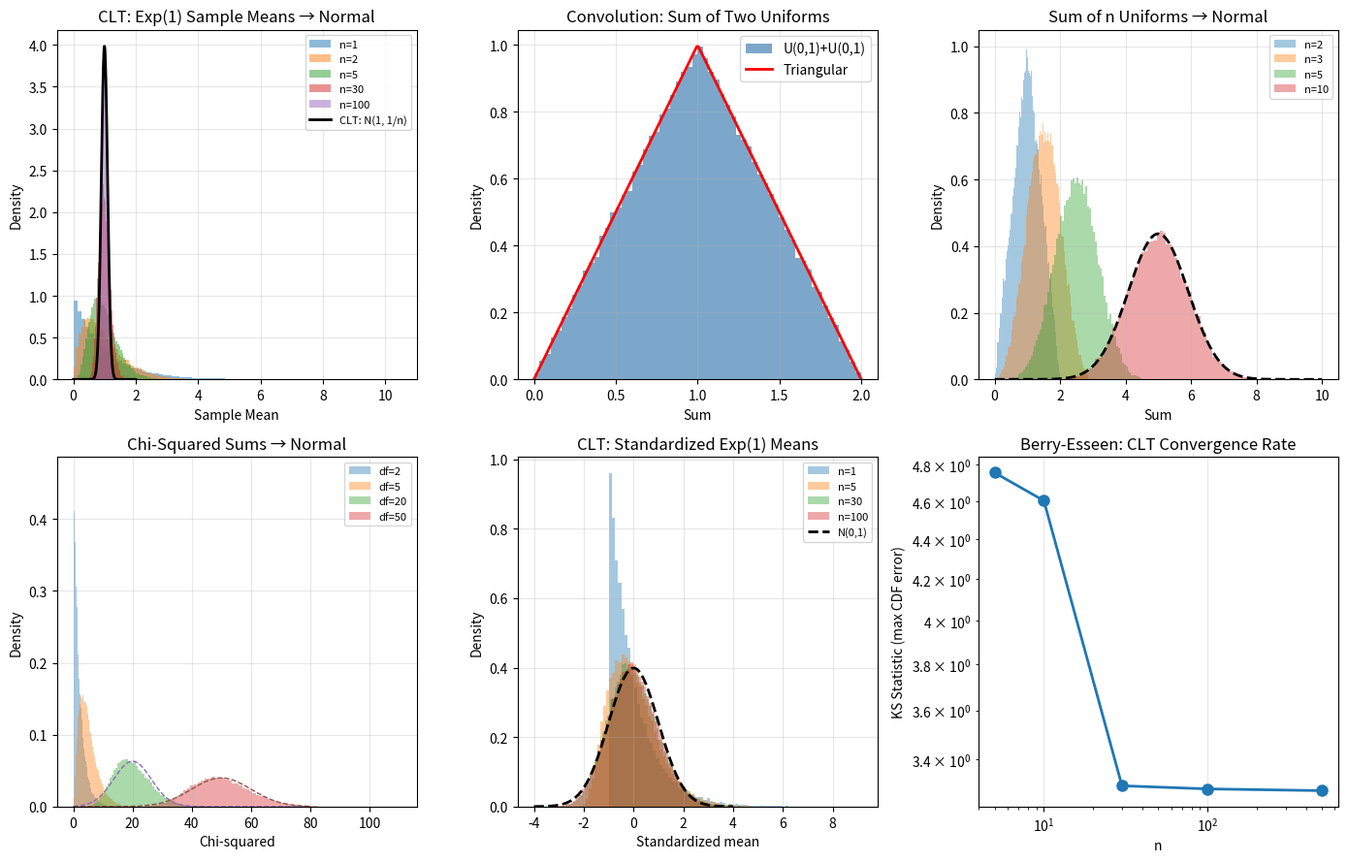

The matplotlib source for this figure: (Note: this script raises an exception after producing the figure.)
"""03.09 Sums of RVs & CLT: Convolution and CLT demonstration."""
import numpy as np
import matplotlib.pyplot as plt
from scipy.stats import norm, gamma, chi2, t as t_dist

np.random.seed(42)
n_sims = 50000

fig, axes = plt.subplots(2, 3, figsize=(14, 9))

for n in [1, 2, 5, 30, 100]:
    sample_means = np.mean(np.random.exponential(1, size=(n_sims, n)), axis=1)
    axes[0, 0].hist(sample_means, bins=80, density=True, alpha=0.5, label=f"n={n}")

x_clt = np.linspace(0, 2, 200)
axes[0, 0].plot(x_clt, norm.pdf(x_clt, loc=1, scale=1/np.sqrt(100)), 'k-', lw=2, label="CLT: N(1, 1/n)")
axes[0, 0].set_xlabel("Sample Mean")
axes[0, 0].set_ylabel("Density")
axes[0, 0].set_title("CLT: Exp(1) Sample Means → Normal")
axes[0, 0].legend(fontsize=8)
axes[0, 0].grid(True, alpha=0.3)

U1 = np.random.uniform(0, 1, 100000)
U2 = np.random.uniform(0, 1, 100000)
S = U1 + U2

axes[0, 1].hist(S, bins=60, density=True, alpha=0.7, label="U(0,1)+U(0,1)", color='steelblue')
x_tri = np.linspace(0, 2, 200)
triangular = np.where(x_tri < 1, x_tri, 2 - x_tri)
axes[0, 1].plot(x_tri, triangular, 'r-', lw=2, label="Triangular")
axes[0, 1].set_xlabel("Sum")
axes[0, 1].set_ylabel("Density")
axes[0, 1].set_title("Convolution: Sum of Two Uniforms")
axes[0, 1].legend()
axes[0, 1].grid(True, alpha=0.3)

n_sums = [2, 3, 5, 10]
for ns in n_sums:
    U_many = np.sum([np.random.uniform(0, 1, (n_sims)) for _ in range(ns)], axis=0)
    axes[0, 2].hist(U_many, bins=80, density=True, alpha=0.4, label=f"n={ns}")
mean_sum = ns / 2
var_sum = ns / 12
x_irwin = np.linspace(0, ns, 200)
axes[0, 2].plot(x_irwin, norm.pdf(x_irwin, loc=mean_sum, scale=np.sqrt(var_sum)), 'k--', lw=2)
axes[0, 2].set_xlabel("Sum")
axes[0, 2].set_ylabel("Density")
axes[0, 2].set_title("Sum of n Uniforms → Normal")
axes[0, 2].legend(fontsize=8)
axes[0, 2].grid(True, alpha=0.3)

n_chi = [2, 5, 20, 50]
for df in n_chi:
    chi_samples = np.sum(np.random.randn(n_sims, df)**2, axis=1)
    axes[1, 0].hist(chi_samples, bins=80, density=True, alpha=0.4, label=f"df={df}")
x_chi = np.linspace(0, 80, 200)
for df in [20, 50]:
    axes[1, 0].plot(x_chi, norm.pdf(x_chi, loc=df, scale=np.sqrt(2*df)), '--', lw=1)
axes[1, 0].set_xlabel("Chi-squared")
axes[1, 0].set_ylabel("Density")
axes[1, 0].set_title("Chi-Squared Sums → Normal")
axes[1, 0].legend(fontsize=8)
axes[1, 0].grid(True, alpha=0.3)

ns_plot = [1, 5, 30, 100]
means_data = {}
for n in ns_plot:
    sample_means = np.mean(np.random.exponential(1, size=(n_sims, n)), axis=1)
    standardized = (sample_means - 1) * np.sqrt(n)
    means_data[n] = standardized

for n in ns_plot:
    axes[1, 1].hist(means_data[n], bins=80, density=True, alpha=0.4, label=f"n={n}")
x_std = np.linspace(-4, 4, 200)
axes[1, 1].plot(x_std, norm.pdf(x_std, 0, 1), 'k--', lw=2, label="N(0,1)")
axes[1, 1].set_xlabel("Standardized mean")
axes[1, 1].set_ylabel("Density")
axes[1, 1].set_title("CLT: Standardized Exp(1) Means")
axes[1, 1].legend(fontsize=8)
axes[1, 1].grid(True, alpha=0.3)

from scipy import stats
ns_berry = [5, 10, 30, 100, 500]
ks_results = []
for n in ns_berry:
    means_b = np.mean(np.random.exponential(1, size=(10000, n)), axis=1)
    std_b = (means_b - 1) * np.sqrt(n)
    ks = np.max(np.abs(np.sort(std_b) - norm.cdf(np.sort(std_b), 0, 1)))
    ks_results.append(ks)
    print(f"  Berry-Esseen n={n:4d}: KS stat = {ks:.4f}")

axes[1, 2].plot(ns_berry, ks_results, 'o-', lw=2, markersize=8)
axes[1, 2].set_xlabel("n")
axes[1, 2].set_ylabel("KS Statistic (max CDF error)")
axes[1, 2].set_title("Berry-Esseen: CLT Convergence Rate")
axes[1, 2].set_xscale('log')
axes[1, 2].set_yscale('log')
axes[1, 2].grid(True, alpha=0.3)

plt.tight_layout()
plt.savefig("../../assets/phase03/09-sums-clt.png")
plt.close()

print("=" * 60)
print("SUMS OF RVs & CENTRAL LIMIT THEOREM")
print("=" * 60)
print("\nCLT for Exponential(1):")
for n in ns_plot:
    m = means_data[n]
    print(f"  n={n:4d}: mean={m.mean():.4f}, var={m.var():.4f} (expected: 0, 1)")

print("\nConvolution of Uniforms:")
print(f"  U(0,1)+U(0,1): mean={np.mean(S):.4f}, var={np.var(S):.4f}")
print(f"  Expected: mean=1.0, var=1/6={1/6:.4f}")

print("\nBerry-Esseen (convergence rate):")
for n, ks in zip(ns_berry, ks_results):
    print(f"  n={n:4d}: KS={ks:.4f}")
print("\nCLT and convolution plots saved.")
